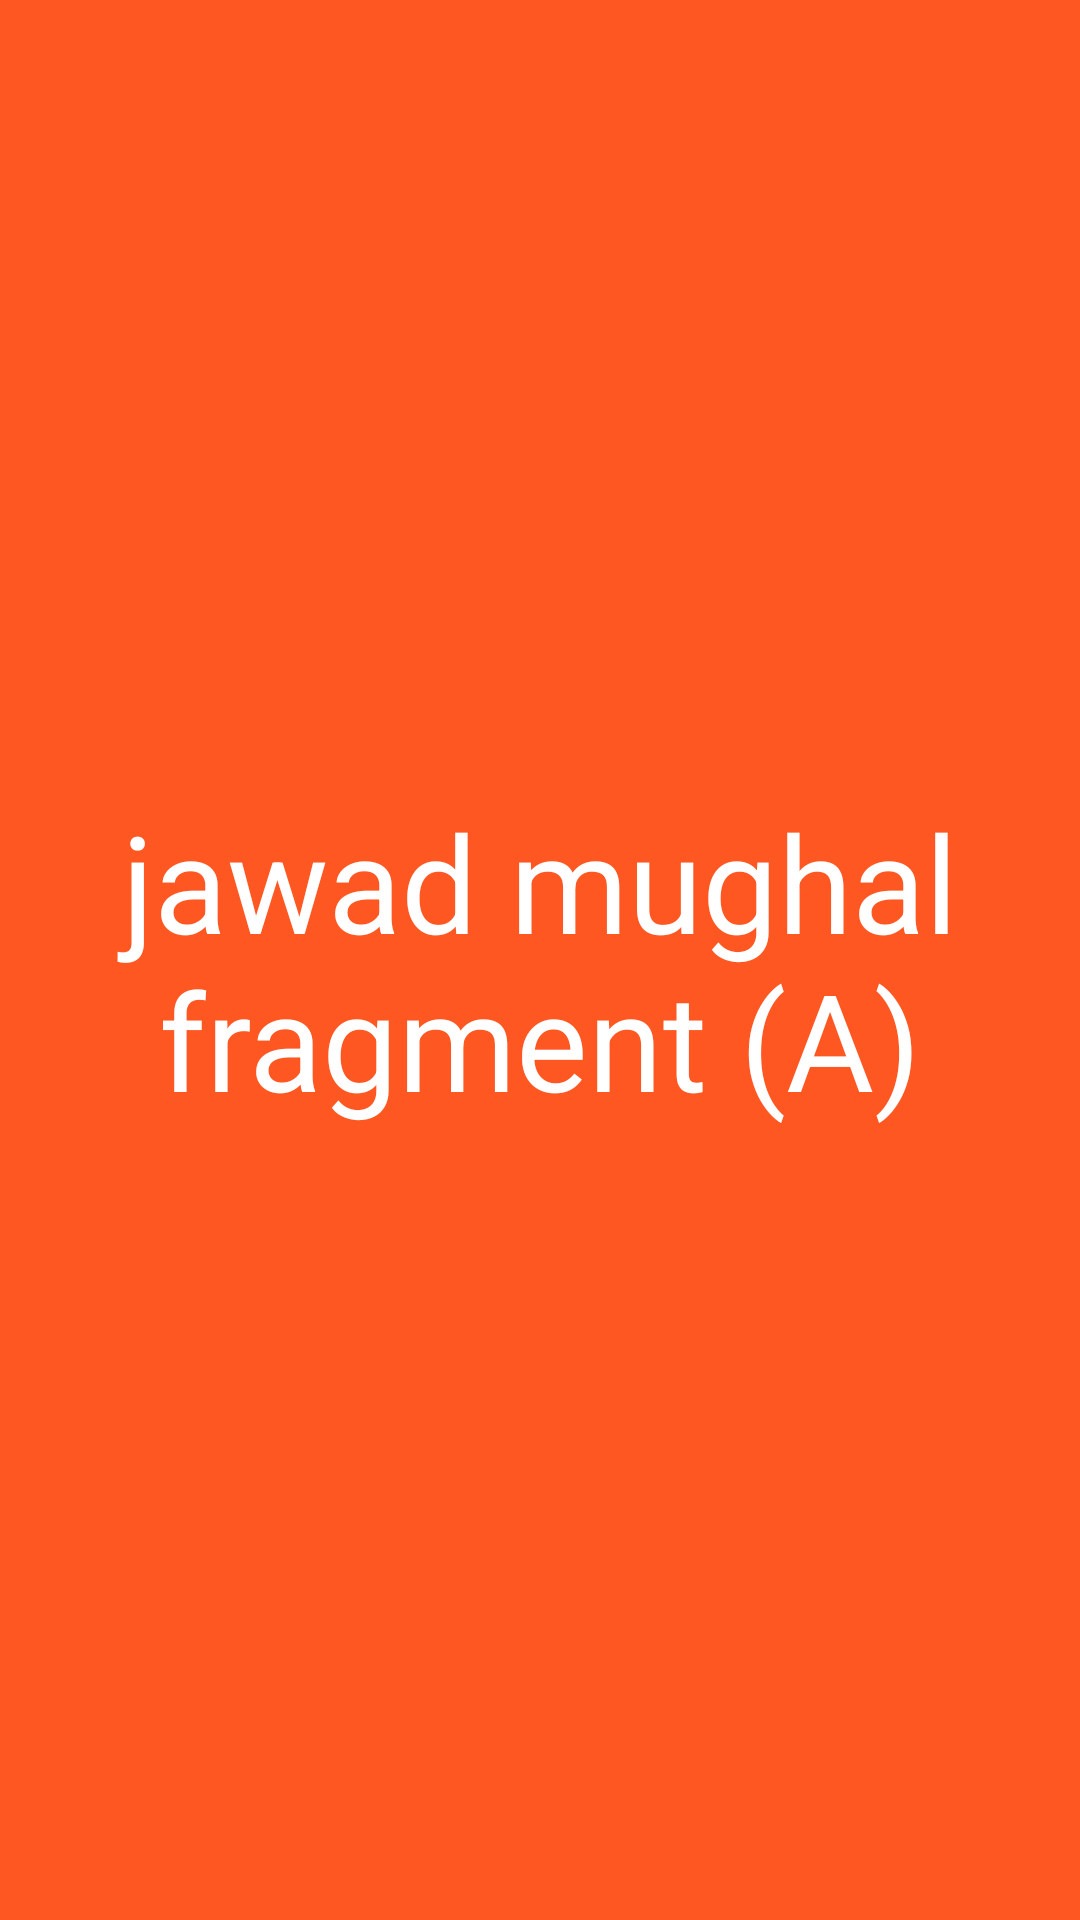

Layout XML and referenced resources for this Android screen:
<!-- AndroidManifest.xml: application theme Theme.FragmentUnderstanding -->
<!-- res/layout/fragment_a.xml -->
<?xml version="1.0" encoding="utf-8"?>
<LinearLayout xmlns:android="http://schemas.android.com/apk/res/android"
    xmlns:tools="http://schemas.android.com/tools"
    android:layout_width="match_parent"
    android:layout_height="match_parent"
    android:background="#FF5722"
    android:gravity="center"
    android:orientation="vertical"
    tools:context=".AFragment">

    
    <TextView
        android:layout_width="match_parent"
        android:textColor="#fff"
        android:textSize="45sp"
        android:gravity="center"
        android:id="@+id/textA"
        android:layout_height="match_parent"
        android:text="jawad mughal fragment (A)" />

</LinearLayout>
<!-- resources referenced by this layout -->
<resources>
  <style name="Theme.FragmentUnderstanding" parent="Base.Theme.FragmentUnderstanding" />
  <style name="Base.Theme.FragmentUnderstanding" parent="Theme.Material3.DayNight.NoActionBar">
          
          
      </style>
</resources>
